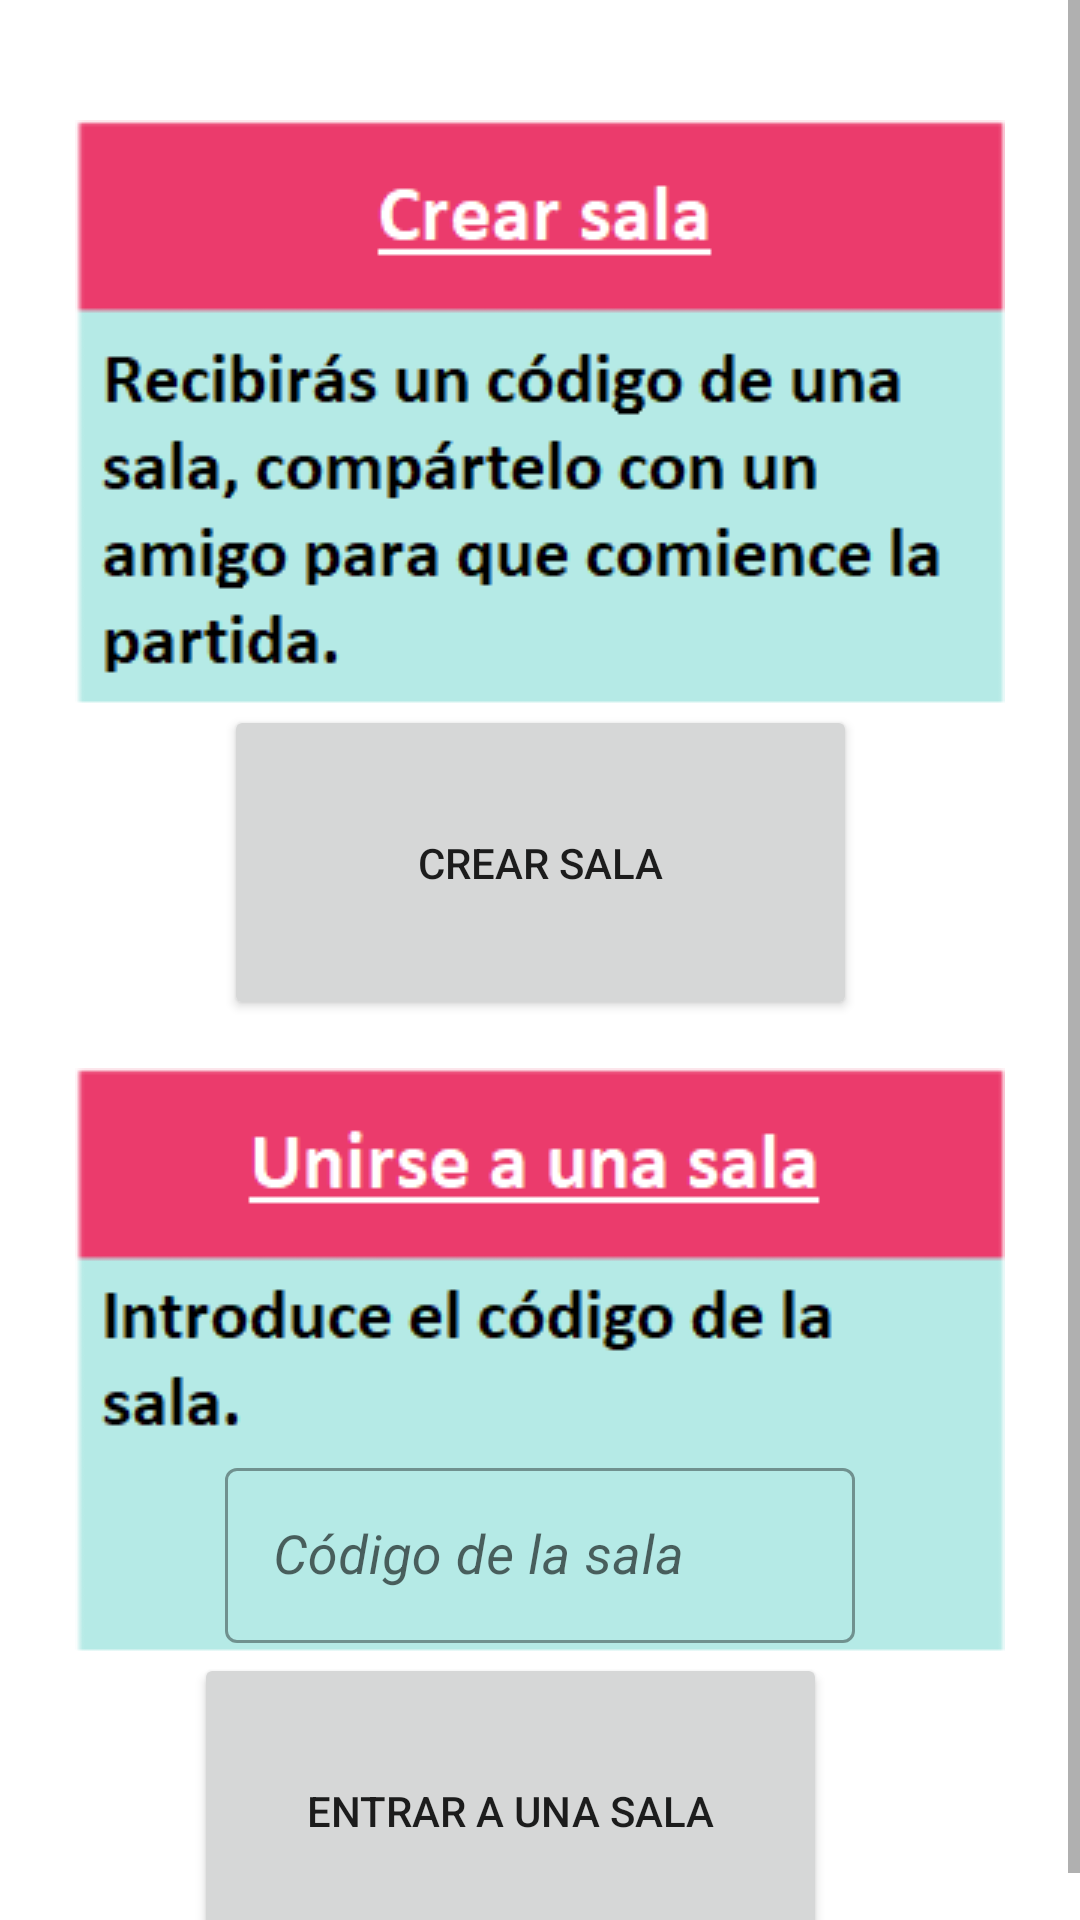

Reconstruct the res/layout file that produces this screen, plus the resources it refers to.
<!-- AndroidManifest.xml: application theme Theme.ProyectoFinal -->
<!-- res/layout/fragment_starting_group.xml -->
<?xml version="1.0" encoding="utf-8"?>
<ScrollView xmlns:android="http://schemas.android.com/apk/res/android"
    xmlns:app="http://schemas.android.com/apk/res-auto"
    xmlns:tools="http://schemas.android.com/tools"
    android:layout_width="match_parent"
    android:layout_height="match_parent"
    android:fillViewport="true">

<androidx.constraintlayout.widget.ConstraintLayout
    android:layout_width="match_parent"
    android:layout_height="wrap_content"
    tools:context=".ui.startinggroup.StartingGroupFragment">
<Button
        android:id="@+id/create_room_button"
        android:layout_width="211dp"
        android:layout_height="105dp"
        android:text="@string/create_room_text_button"
        app:layout_constraintEnd_toEndOf="parent"
        app:layout_constraintStart_toStartOf="parent"
        app:layout_constraintTop_toBottomOf="@+id/group_message"
        tools:ignore="DuplicateSpeakableTextCheck,TextContrastCheck" />

    <Button
        android:id="@+id/enter_the_room_button"
        android:layout_width="211dp"
        android:layout_height="105dp"
        android:text="@string/enter_the_room_text_button"
        app:layout_constraintEnd_toEndOf="parent"
        app:layout_constraintHorizontal_bias="0.435"
        app:layout_constraintStart_toStartOf="parent"
        app:layout_constraintTop_toBottomOf="@+id/room_messaje"
        tools:ignore="TextContrastCheck" />

    <ImageView
        android:id="@+id/group_message"
        android:layout_width="wrap_content"
        android:layout_height="wrap_content"
        android:layout_marginTop="40dp"
        android:src="@drawable/gruop_message"
        app:layout_constraintEnd_toEndOf="parent"
        app:layout_constraintStart_toStartOf="parent"
        app:layout_constraintTop_toTopOf="parent"
        tools:ignore="ImageContrastCheck"
        android:contentDescription="@string/todo" />

    <ImageView
        android:id="@+id/room_messaje"
        android:layout_width="wrap_content"
        android:layout_height="wrap_content"
        android:layout_marginTop="16dp"
        android:src="@drawable/room_message"
        app:layout_constraintEnd_toEndOf="parent"
        app:layout_constraintStart_toStartOf="parent"
        app:layout_constraintTop_toBottomOf="@+id/create_room_button"
        tools:ignore="ImageContrastCheck"
        android:contentDescription="@string/todo" />

    <com.google.android.material.textfield.TextInputLayout
        android:id="@+id/code_room_text_input_layout"
        style="@style/Widget.MaterialComponents.TextInputLayout.OutlinedBox"
        android:layout_width="210dp"
        android:layout_height="wrap_content"
        android:layout_marginTop="128dp"
        app:layout_constraintEnd_toEndOf="parent"
        app:layout_constraintStart_toStartOf="parent"
        app:layout_constraintTop_toTopOf="@+id/room_messaje">

        <com.google.android.material.textfield.TextInputEditText
            android:id="@+id/code_room_edit_text"
            style="@style/TextViewSubTitle"
            android:layout_width="match_parent"
            android:layout_height="wrap_content"
            android:hint="@string/code_sala_text"
            android:inputType="number"
            tools:ignore="TextContrastCheck,TouchTargetSizeCheck" />
    </com.google.android.material.textfield.TextInputLayout>

</androidx.constraintlayout.widget.ConstraintLayout>
    </ScrollView>
<!-- resources referenced by this layout -->
<resources>
  <!-- drawable gruop_message: png bitmap (drawable, 8342 bytes) -->
  <!-- drawable room_message: png bitmap (drawable, 4954 bytes) -->
  <string name="code_sala_text">Código de la sala</string>
  <string name="create_room_text_button">Crear sala</string>
  <string name="enter_the_room_text_button">Entrar a una sala</string>
  <string name="todo">TODO</string>
  <style name="TextViewSubTitle">
          <item name="android:textColor">@color/black</item>
          <item name="android:textSize">18sp</item>
          <item name="android:textStyle">italic</item>
      </style>
  <style name="Theme.ProyectoFinal" parent="Theme.MaterialComponents.DayNight.DarkActionBar">
          
          <item name="colorPrimary">@color/colorPrimary</item>
          <item name="colorPrimaryVariant">@color/black</item>
          <item name="colorOnPrimary">@color/white</item>
          
          <item name="colorSecondary">@color/teal_200</item>
          <item name="colorSecondaryVariant">@color/teal_700</item>
          <item name="colorOnSecondary">@color/black</item>
          
          <item name="android:statusBarColor" tools:targetApi="l">?attr/colorPrimaryVariant</item>
          
      </style>
  <item name="black" type="color">#000000</item>
  <color name="colorPrimary">#EB3A6C</color>
  <item name="white" type="color">#ffffff</item>
  <color name="teal_200">#FF03DAC5</color>
  <color name="teal_700">#FF018786</color>
</resources>
